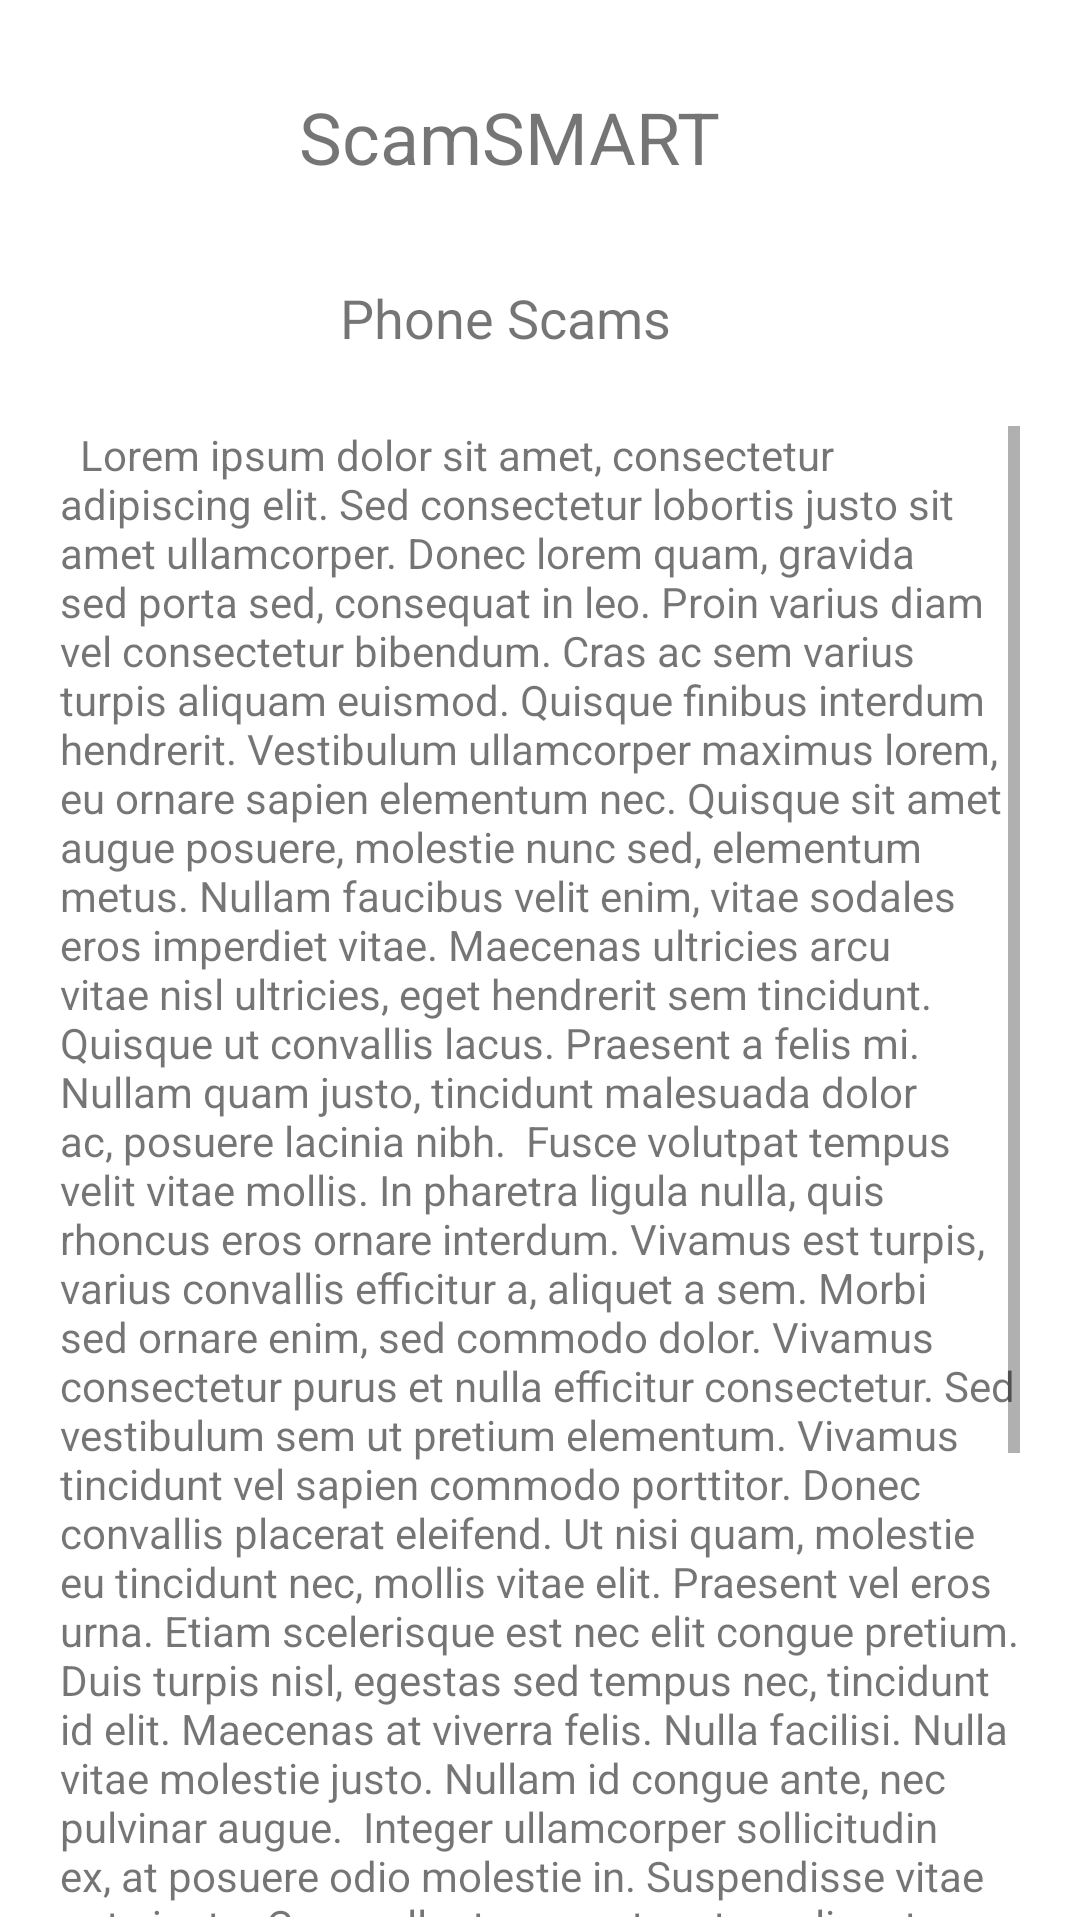

This screen was rendered from an Android layout file. Write that file and the resources it references.
<!-- AndroidManifest.xml: application theme Theme.ScamSMART -->
<!-- res/layout/activity_callinfo_activity.xml -->
<?xml version="1.0" encoding="utf-8"?>

<androidx.constraintlayout.widget.ConstraintLayout xmlns:android="http://schemas.android.com/apk/res/android"
    xmlns:app="http://schemas.android.com/apk/res-auto"
    xmlns:tools="http://schemas.android.com/tools"
    android:layout_width="match_parent"
    android:layout_height="match_parent"
    tools:context=".ui.callinfo_activity">

    <TextView
        android:id="@+id/tvHeading5"
        android:layout_width="wrap_content"
        android:layout_height="wrap_content"
        android:layout_marginBottom="464dp"
        android:text="@string/scamsmart"
        android:textSize="24sp"
        app:layout_constraintBottom_toBottomOf="parent"
        app:layout_constraintEnd_toEndOf="parent"
        app:layout_constraintHorizontal_bias="0.453"
        app:layout_constraintStart_toStartOf="parent"
        app:layout_constraintTop_toTopOf="parent"

        app:layout_constraintVertical_bias="0.204" />

    <TextView
        android:id="@+id/tvHeading6"
        android:layout_width="wrap_content"
        android:layout_height="wrap_content"
        android:layout_marginTop="32dp"
        android:layout_marginBottom="464dp"
        android:text="Phone Scams"
        android:textSize="18sp"
        app:layout_constraintBottom_toBottomOf="parent"
        app:layout_constraintEnd_toEndOf="parent"
        app:layout_constraintHorizontal_bias="0.454"
        app:layout_constraintStart_toStartOf="parent"
        app:layout_constraintTop_toBottomOf="@+id/tvHeading5"
        app:layout_constraintVertical_bias="0.0" />

    <TextView
        android:id="@+id/tvPhoneinfoContent"
        android:layout_width="320dp"
        android:layout_height="497dp"
        android:layout_marginTop="24dp"
        android:scrollbars = "vertical"
        android:text="  Lorem ipsum dolor sit amet, consectetur adipiscing elit. Sed consectetur lobortis justo sit amet ullamcorper. Donec lorem quam, gravida sed porta sed, consequat in leo. Proin varius diam vel consectetur bibendum. Cras ac sem varius turpis aliquam euismod. Quisque finibus interdum hendrerit. Vestibulum ullamcorper maximus lorem, eu ornare sapien elementum nec. Quisque sit amet augue posuere, molestie nunc sed, elementum metus. Nullam faucibus velit enim, vitae sodales eros imperdiet vitae. Maecenas ultricies arcu vitae nisl ultricies, eget hendrerit sem tincidunt. Quisque ut convallis lacus. Praesent a felis mi. Nullam quam justo, tincidunt malesuada dolor ac, posuere lacinia nibh.  Fusce volutpat tempus velit vitae mollis. In pharetra ligula nulla, quis rhoncus eros ornare interdum. Vivamus est turpis, varius convallis efficitur a, aliquet a sem. Morbi sed ornare enim, sed commodo dolor. Vivamus consectetur purus et nulla efficitur consectetur. Sed vestibulum sem ut pretium elementum. Vivamus tincidunt vel sapien commodo porttitor. Donec convallis placerat eleifend. Ut nisi quam, molestie eu tincidunt nec, mollis vitae elit. Praesent vel eros urna. Etiam scelerisque est nec elit congue pretium. Duis turpis nisl, egestas sed tempus nec, tincidunt id elit. Maecenas at viverra felis. Nulla facilisi. Nulla vitae molestie justo. Nullam id congue ante, nec pulvinar augue.  Integer ullamcorper sollicitudin ex, at posuere odio molestie in. Suspendisse vitae ante justo. Cras pellentesque et erat ac aliquet. Donec maximus placerat magna, vitae fermentum urna tristique in. Morbi vel tempus sem. Phasellus vel eleifend est. Vestibulum pellentesque tempor turpis, et volutpat ex tincidunt et. Nunc nisi odio, suscipit in cursus ut, tristique sit amet purus. Nam imperdiet lacus condimentum risus porttitor convallis. Pellentesque habitant morbi tristique senectus et netus et malesuada fames ac turpis egestas. Integer porttitor eget eros et dignissim. Ut gravida viverra tellus eget iaculis. In lacus diam, efficitur at iaculis ornare, gravida sed nibh. Maecenas vitae tempus libero. Integer vehicula vel mauris et hendrerit. "
        app:layout_constraintEnd_toEndOf="parent"
        app:layout_constraintStart_toStartOf="parent"
        app:layout_constraintTop_toBottomOf="@+id/tvHeading6" />
</androidx.constraintlayout.widget.ConstraintLayout>
<!-- resources referenced by this layout -->
<resources>
  <string name="scamsmart">ScamSMART</string>
  <style name="Theme.ScamSMART" parent="Theme.MaterialComponents.DayNight.DarkActionBar">
          
          <item name="colorPrimary">@color/purple_500</item>
          <item name="colorPrimaryVariant">@color/purple_700</item>
          <item name="colorOnPrimary">@color/white</item>
          
          <item name="colorSecondary">@color/teal_200</item>
          <item name="colorSecondaryVariant">@color/teal_700</item>
          <item name="colorOnSecondary">@color/black</item>
          
          <item name="android:statusBarColor" tools:targetApi="l">?attr/colorPrimaryVariant</item>
          
      </style>
  <!-- not gathered from this repository: default colours our renderer supplied (Android Studio template values) -->
  <color name="purple_500">#FF6200EE</color>
  <color name="purple_700">#FF3700B3</color>
  <color name="teal_200">#FF03DAC5</color>
  <color name="teal_700">#FF018786</color>
  <color name="black">#FF000000</color>
  <color name="white">#FFFFFFFF</color>
</resources>
